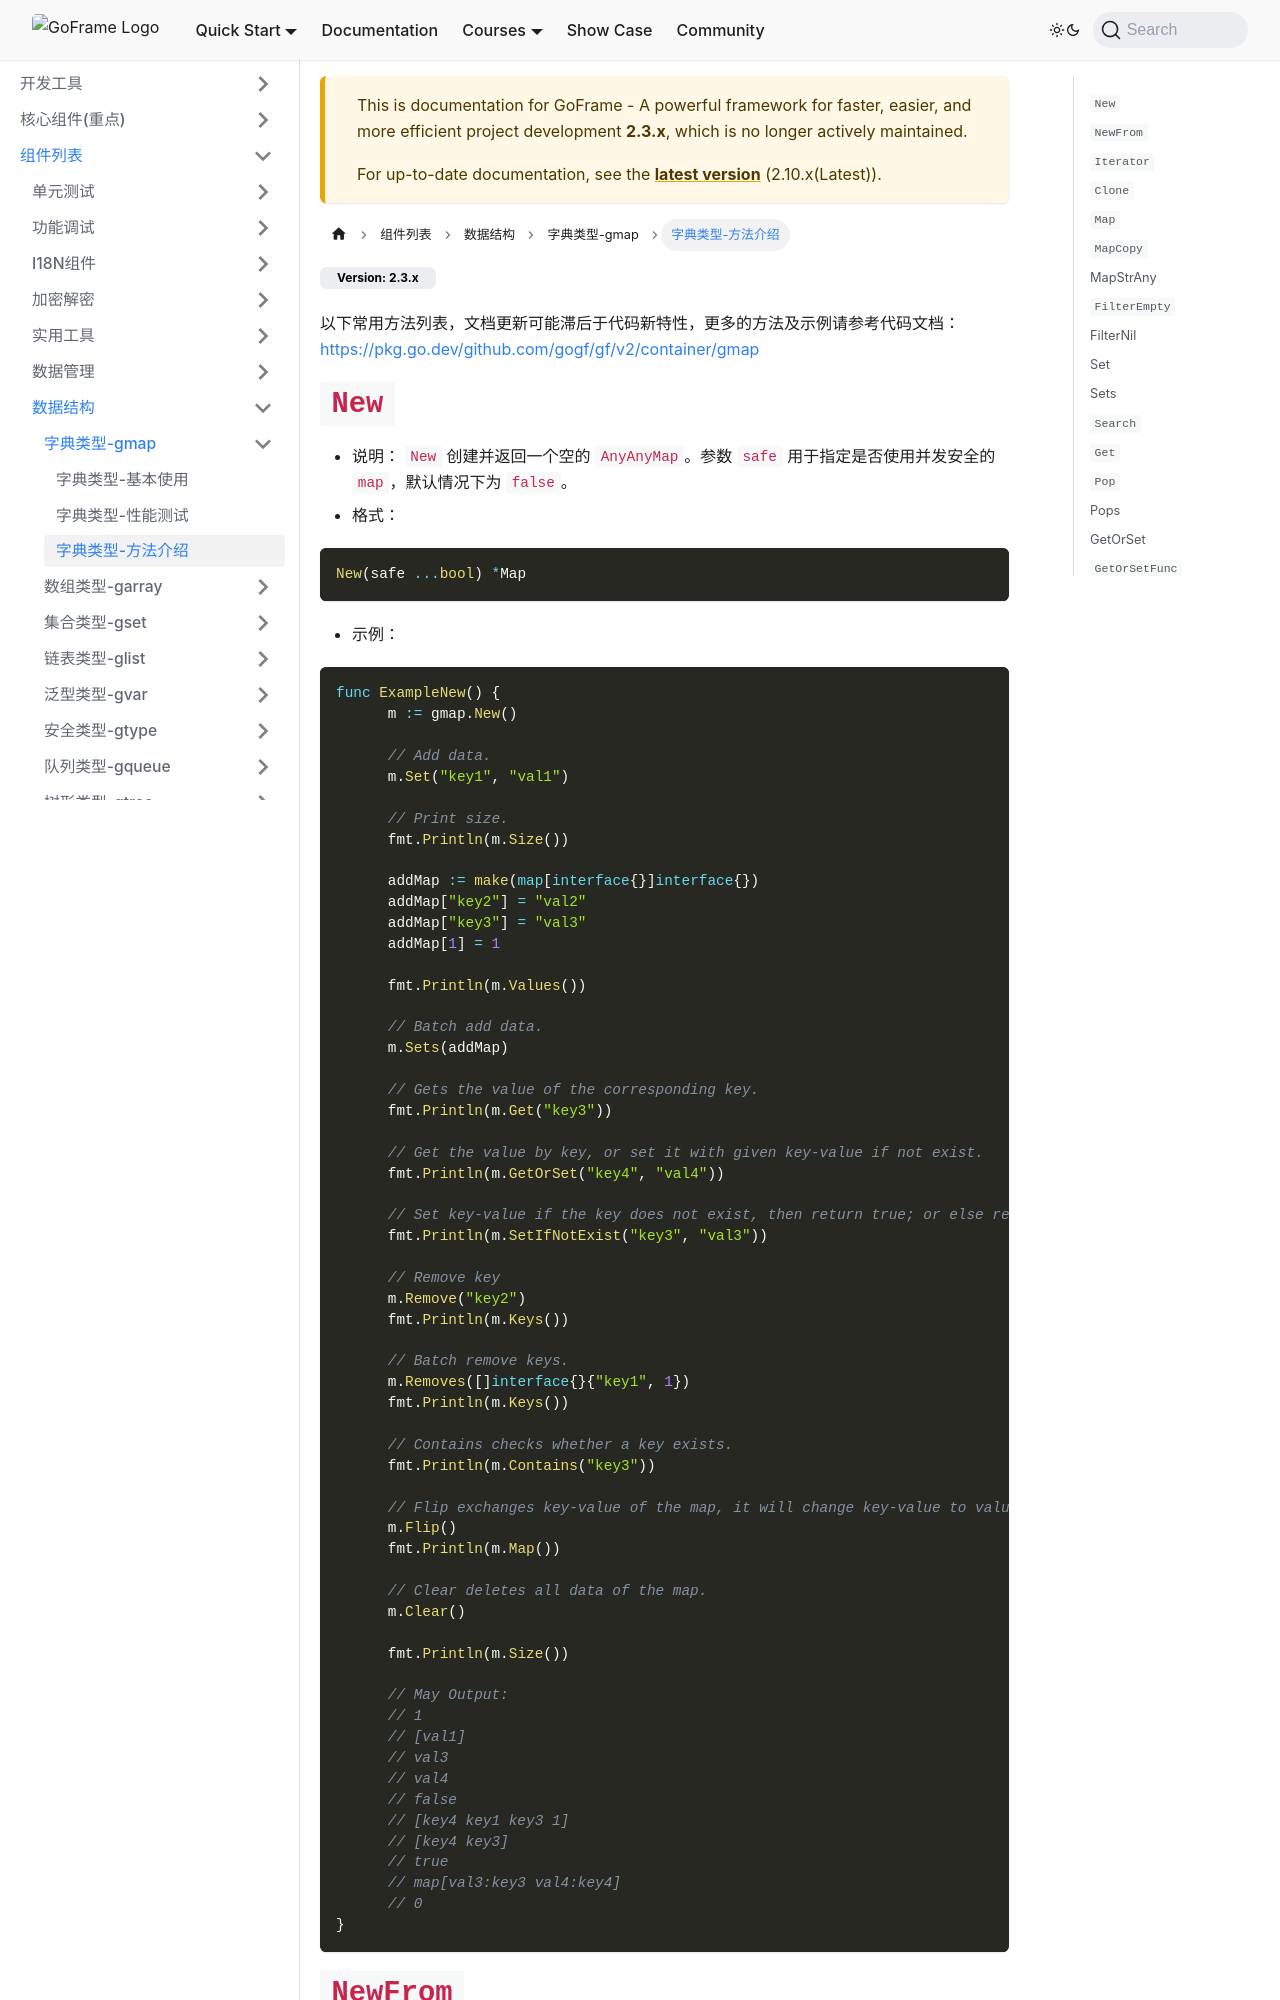

repository: hailaz/gf-site · page: en/2.3.x/组件列表/数据结构/字典类型-gmap/字典类型-方法介绍.html · generator: docusaurus

---
slug: '/docs/components/container-gmap-funcs'
title: '字典类型-方法介绍'
sidebar_position: 2
hide_title: true
keywords: [GoFrame,GoFrame框架,AnyAnyMap,gmap,map操作,并发安全,map方法,GoFrame文档,map迭代,map复制]
description: 'GoFrame框架中AnyAnyMap的各种方法，包括创建、克隆、迭代、设置、删除和合并等操作。同时，还提供了代码示例以帮助理解这些方法的使用方式确保代码的并发安全性，更详细内容可参考GoFrame框架文档。'
---
:::tip
以下常用方法列表，文档更新可能滞后于代码新特性，更多的方法及示例请参考代码文档： [https://pkg.go.dev/github.com/gogf/gf/v2/container/gmap](https://pkg.go.dev/github.com/gogf/gf/v2/container/gmap)
:::
